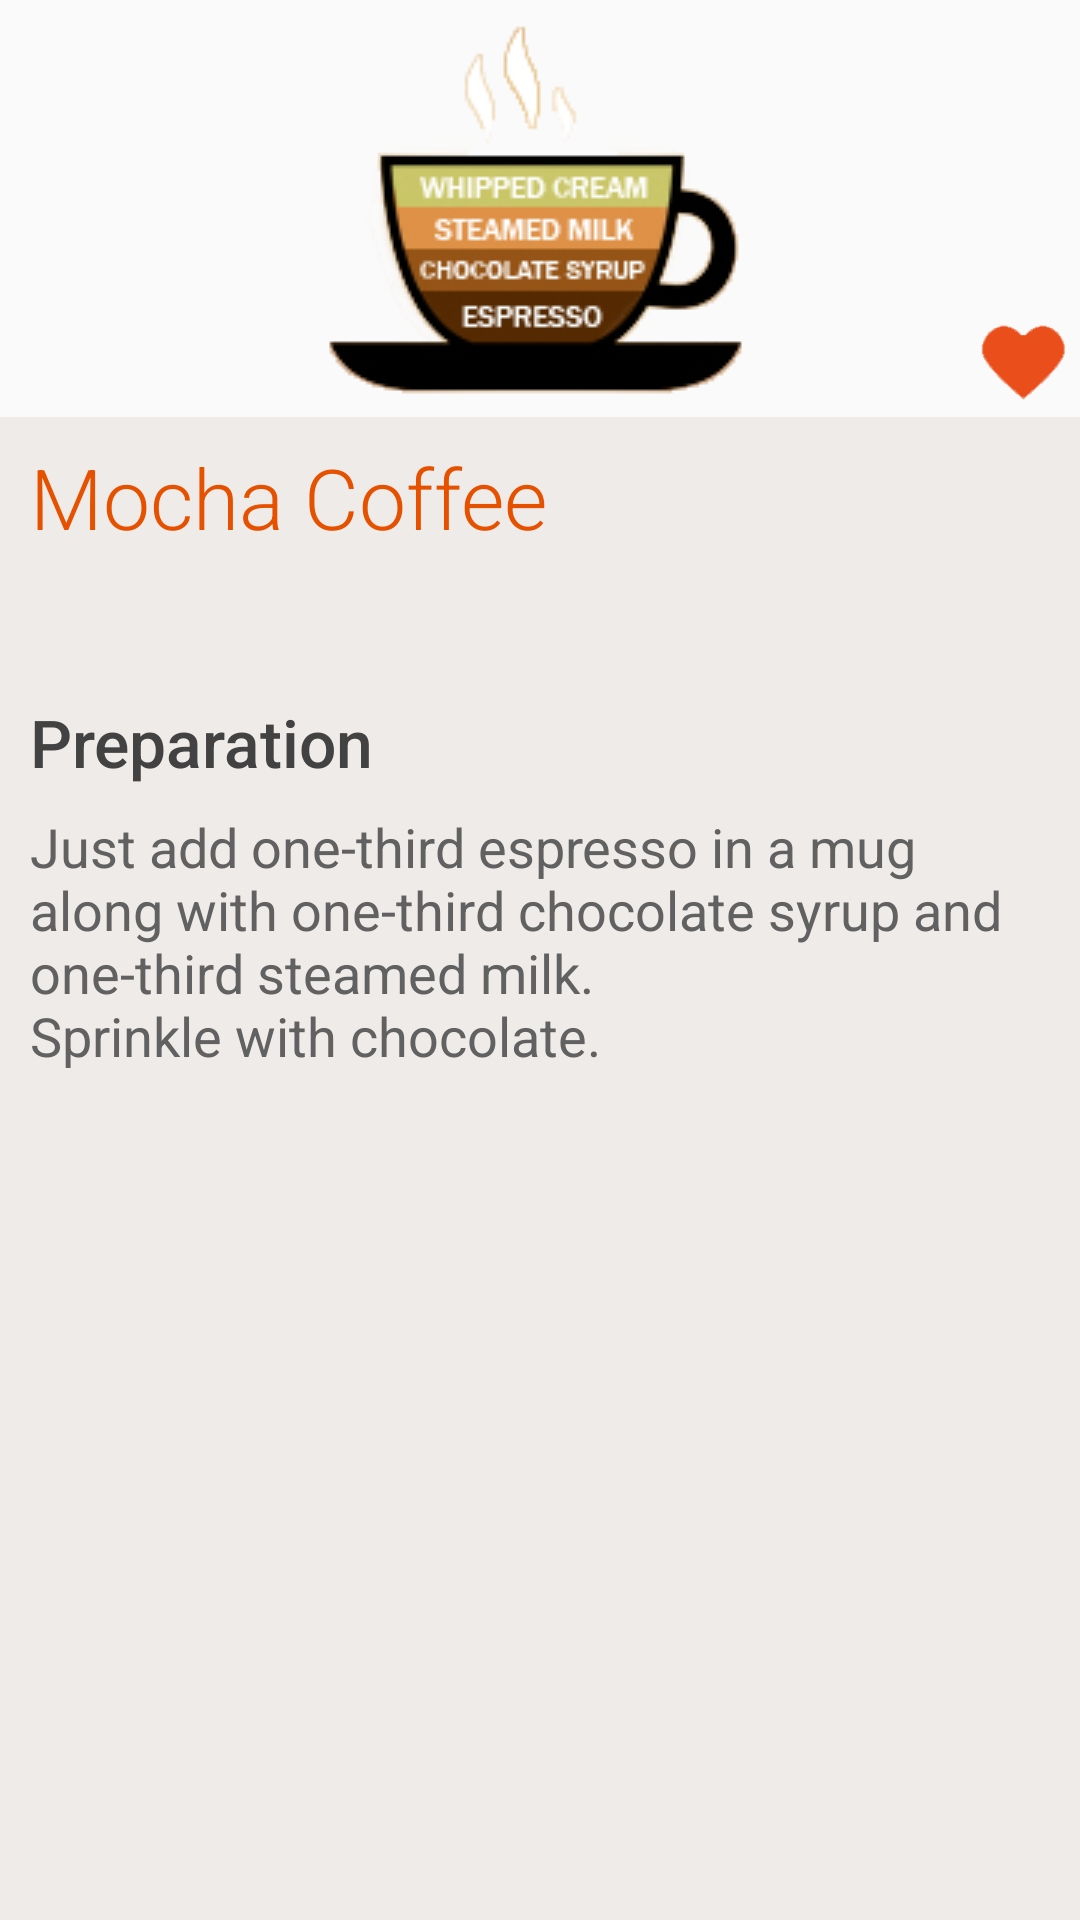

Write the Android layout XML for this screen, with the resource values it uses.
<!-- AndroidManifest.xml: application theme AppTheme -->
<!-- res/layout/mocha_coffee.xml -->
<?xml version="1.0" encoding="utf-8"?>
<ScrollView xmlns:android="http://schemas.android.com/apk/res/android"
    android:layout_width="match_parent"
    android:layout_height="match_parent"
    android:background="#efebe9">

    <LinearLayout
        android:layout_width="match_parent"
        android:layout_height="match_parent"
        android:orientation="vertical">

        <RelativeLayout
            android:layout_width="match_parent"
            android:layout_height="0dp"
            android:layout_weight="1"
            android:background="#fafafa"
            android:paddingBottom="4dp">

            <ImageView
                android:layout_width="match_parent"
                android:layout_height="match_parent"
                android:scaleType="fitCenter"
                android:src="@drawable/mocha_coffee" />

            <ImageView
                style="@style/heartLike"
                android:layout_width="30dp"
                android:layout_height="30dp"
                android:layout_marginRight="4dp"
                android:onClick="incrementCoffee"
                android:src="@drawable/heart"
                android:tag="mocha_coffee" />

        </RelativeLayout>

        <LinearLayout
            android:layout_width="match_parent"
            android:layout_height="0dp"
            android:layout_weight="1"
            android:orientation="vertical"
            android:paddingBottom="8dp">

            <TextView
                android:layout_width="match_parent"
                android:layout_height="wrap_content"
                android:layout_marginLeft="10dp"
                android:layout_marginTop="8dp"
                android:fontFamily="sans-serif-light"
                android:text="@string/mocha_coffee_title"
                android:textColor="#e65100"
                android:textSize="28sp" />

            <TextView
                android:layout_width="match_parent"
                android:layout_height="wrap_content"
                android:layout_marginLeft="10dp"
                android:layout_marginTop="8dp"
                android:text="@string/mocha_coffee_info"
                android:textColor="#616161"
                android:textSize="18sp" />

            <TextView
                android:layout_width="match_parent"
                android:layout_height="wrap_content"
                android:layout_marginLeft="10dp"
                android:layout_marginTop="16dp"
                android:fontFamily="sans-serif-medium"
                android:text="@string/preparation"
                android:textColor="#424242"
                android:textSize="22sp" />

            <TextView
                android:layout_width="match_parent"
                android:layout_height="wrap_content"
                android:layout_marginLeft="10dp"
                android:layout_marginTop="8dp"
                android:text="@string/mocha_coffee_preparation"
                android:textColor="#616161"
                android:textSize="18sp" />
        </LinearLayout>
    </LinearLayout>
</ScrollView>
<!-- resources referenced by this layout -->
<resources>
  <!-- drawable heart: png bitmap (drawable, 3466 bytes) -->
  <!-- drawable mocha_coffee: jpg bitmap (drawable, 41140 bytes) -->
  <string name="mocha_coffee_info" />
  <string name="mocha_coffee_preparation">
                      Just add one-third espresso in a mug
                      along with one-third chocolate syrup
                      and one-third steamed milk.
                      \nSprinkle with chocolate. </string>
  <string name="mocha_coffee_title">Mocha Coffee</string>
  <string name="preparation">Preparation</string>
  <style name="heartLike" parent="Theme.AppCompat.Light.DarkActionBar">
          <item name="android:layout_alignParentBottom">true</item>
          <item name="android:layout_alignParentRight">true</item>
          <item name="android:scaleType">centerCrop</item>
      </style>
  <style name="AppTheme" parent="Theme.AppCompat.Light.DarkActionBar">
          
          <item name="colorPrimary">@color/colorPrimary</item>
          <item name="colorPrimaryDark">@color/colorPrimaryDark</item>
          <item name="colorAccent">@color/colorAccent</item>
      </style>
  <color name="colorPrimary">#a1887f</color>
  <color name="colorPrimaryDark">#a1887f</color>
  <color name="colorAccent">#a1887f</color>
</resources>
